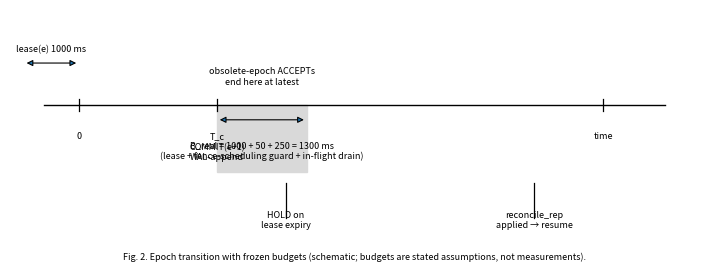

This chart was generated by the following Python code: (Note: this script raises an exception after producing the figure.)
"""Fig2: rule-epoch transition schematic with frozen budgets.
Budgets: lease 1000 ms, guard 50 ms, jitter 250 ms, B_real 1300 ms,
vote timeout 1500 ms, heartbeat/renew 100 ms. Schematic (not a trace);
values are the frozen engineering budgets from EFRS_T1_PREREGISTRATION.
"""
import matplotlib
matplotlib.use("PDF")
import matplotlib.pyplot as plt

plt.rcParams.update({"font.size": 7, "font.family": "sans-serif"})
fig, ax = plt.subplots(figsize=(7.0, 2.6))
ax.set_xlim(0, 10)
ax.set_ylim(0, 4.2)
ax.axis("off")

ax.plot([0.5, 9.5], [2.6, 2.6], color="black", lw=1.0)
for t, lab in ((1.0, "0"), (3.0, "T_c\nCOMMIT(e+1)\nWAL-append"), (8.6, "time")):
    ax.plot([t, t], [2.5, 2.7], color="black", lw=0.9)
    ax.text(t, 2.15, lab, ha="center", va="top", fontsize=6.5)

# lease window of epoch e (granted before Tc, lives 1000 ms)
ax.annotate("", xy=(1.0, 3.3), xytext=(0.2, 3.3),
            arrowprops=dict(arrowstyle="<|-|>", mutation_scale=9, lw=0.8))
ax.text(0.6, 3.5, "lease(e) 1000 ms", ha="center", fontsize=6.5)
# obsolete ACCEPTs region after Tc, bounded by B_real (x in seconds)
ax.axvspan(3.0, 4.3, 0.35, 0.62, color="#d9d9d9",
           alpha=1.0, zorder=0)
ax.text(3.65, 2.95, "obsolete-epoch ACCEPTs\nend here at latest", ha="center",
        fontsize=6.5)
# B_real bracket
ax.annotate("", xy=(4.3, 2.35), xytext=(3.0, 2.35),
            arrowprops=dict(arrowstyle="<|-|>", mutation_scale=9, lw=0.8))
ax.text(3.65, 1.7, "B_real = 1000 + 50 + 250 = 1300 ms\n"
        "(lease + fence-scheduling guard + in-flight drain)",
        ha="center", fontsize=6.5)
# HOLD + reconcile markers (HOLD at worst-case lease expiry Tc+1.0 s)
ax.plot([4.0, 4.0], [0.7, 1.3], color="black", lw=0.9)
ax.text(4.0, 0.55, "HOLD on\nlease expiry", ha="center", fontsize=6.5)
ax.plot([7.6, 7.6], [0.7, 1.3], color="black", lw=0.9)
ax.text(7.6, 0.55, "reconcile_rep\napplied → resume", ha="center",
        fontsize=6.5)

ax.text(5.0, 0.02,
        "Fig. 2. Epoch transition with frozen budgets (schematic; budgets are "
        "stated assumptions, not measurements).",
        ha="center", fontsize=6.5, style="italic")
fig.tight_layout(pad=0.4)
fig.savefig("/Users/yulecai/Desktop/RuleSync-Fleet/efrs-paper/figures/fig2_epoch_transition.pdf")
fig.savefig("/Users/yulecai/Desktop/RuleSync-Fleet/efrs-paper/figures/fig2_epoch_transition.svg")
print("fig2 ok")
